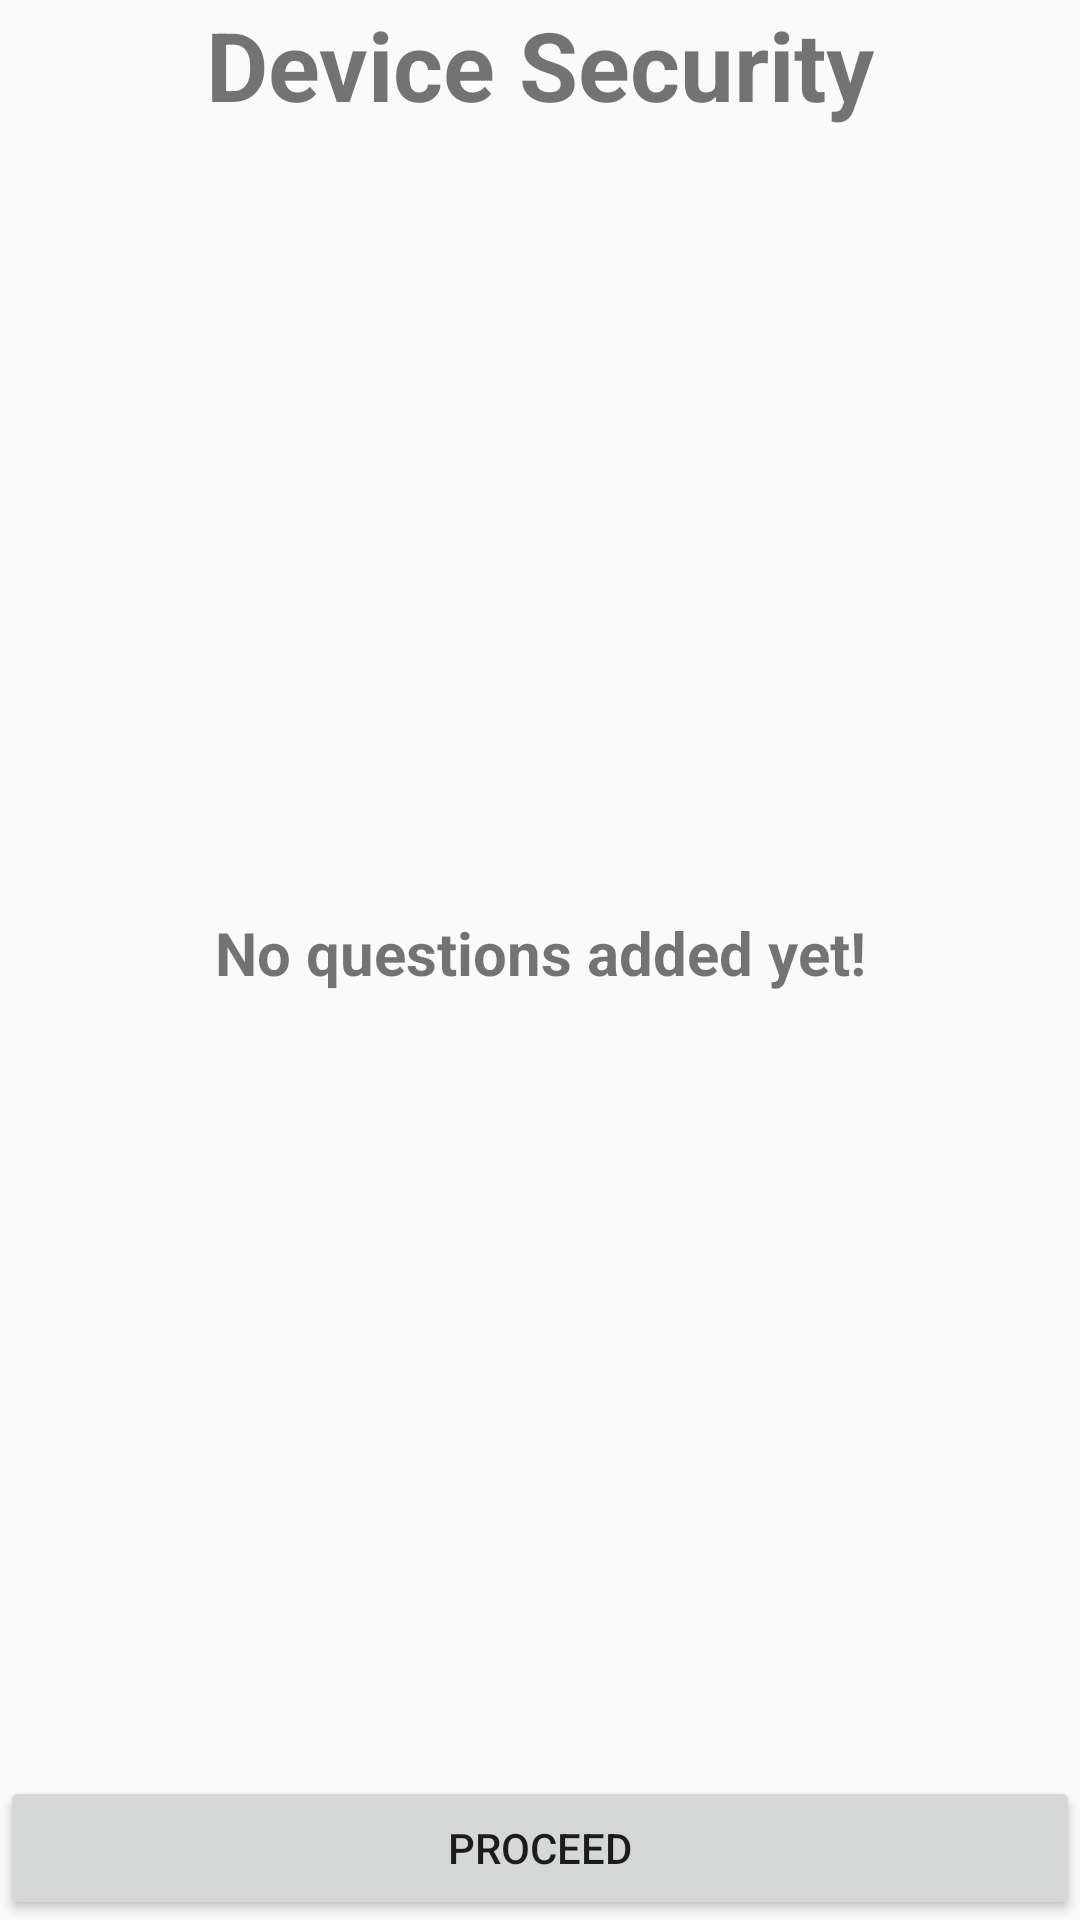

The Android layout XML behind this screen, and the referenced resources:
<!-- AndroidManifest.xml: application theme AppTheme -->
<!-- res/layout/activity_questions_list.xml -->
<?xml version="1.0" encoding="utf-8"?>
<androidx.constraintlayout.widget.ConstraintLayout
    xmlns:android="http://schemas.android.com/apk/res/android"
    xmlns:app="http://schemas.android.com/apk/res-auto"
    xmlns:tools="http://schemas.android.com/tools"
    android:layout_width="match_parent"
    android:layout_height="match_parent"
    android:orientation="vertical"
    android:id="@+id/linearLayout"
    >


    <TextView
        android:id="@+id/textView3"
        android:layout_width="wrap_content"
        android:layout_height="wrap_content"
        android:gravity="center"
        android:text="Device Security"
        android:textSize="32sp"
        android:textStyle="bold"
        app:layout_constraintEnd_toEndOf="parent"
        app:layout_constraintStart_toStartOf="parent"
        app:layout_constraintTop_toTopOf="parent"
        tools:layout_conversion_absoluteHeight="61dp"
        tools:layout_conversion_absoluteWidth="411dp"
        />

    <TextView
        android:id="@+id/emptyTextView"
        android:layout_width="wrap_content"
        android:layout_height="wrap_content"
        android:gravity="center"
        android:text="No questions added yet!"
        android:textSize="20sp"
        android:textStyle="bold"
        app:layout_constraintBottom_toTopOf="@+id/btnProceed"
        app:layout_constraintEnd_toEndOf="parent"
        app:layout_constraintStart_toStartOf="parent"
        app:layout_constraintTop_toBottomOf="@+id/textView3"
        tools:layout_conversion_absoluteHeight="610dp"
        tools:layout_conversion_absoluteWidth="411dp"
        />

    <androidx.recyclerview.widget.RecyclerView
        android:id="@+id/questionListRecycler"
        android:layout_width="0dp"
        android:layout_height="0dp"
        android:visibility="gone"
        app:layout_constraintBottom_toTopOf="@+id/btnProceed"
        app:layout_constraintEnd_toEndOf="parent"
        app:layout_constraintStart_toStartOf="parent"
        app:layout_constraintTop_toBottomOf="@+id/textView3"
        tools:layout_conversion_absoluteHeight="0dp"
        tools:layout_conversion_absoluteWidth="0dp"
        />

    <Button
        android:id="@+id/btnProceed"
        android:layout_width="0dp"
        android:layout_height="wrap_content"
        android:text="Proceed"
        app:layout_constraintBottom_toBottomOf="parent"
        app:layout_constraintEnd_toEndOf="parent"
        app:layout_constraintStart_toStartOf="parent"
        tools:layout_conversion_absoluteHeight="61dp"
        tools:layout_conversion_absoluteWidth="411dp"
        />

</androidx.constraintlayout.widget.ConstraintLayout>
<!-- resources referenced by this layout -->
<resources>
  <style name="AppTheme" parent="Theme.AppCompat.Light.DarkActionBar">
          
          <item name="colorPrimary">@color/colorPrimary</item>
          <item name="colorPrimaryDark">@color/colorPrimaryDark</item>
          <item name="colorAccent">@color/colorAccent</item>
      </style>
  <!-- not gathered from this repository: default colours our renderer supplied (Android Studio template values) -->
  <color name="colorPrimary">#FF6200EE</color>
  <color name="colorPrimaryDark">#FF3700B3</color>
  <color name="colorAccent">#FF03DAC5</color>
</resources>
